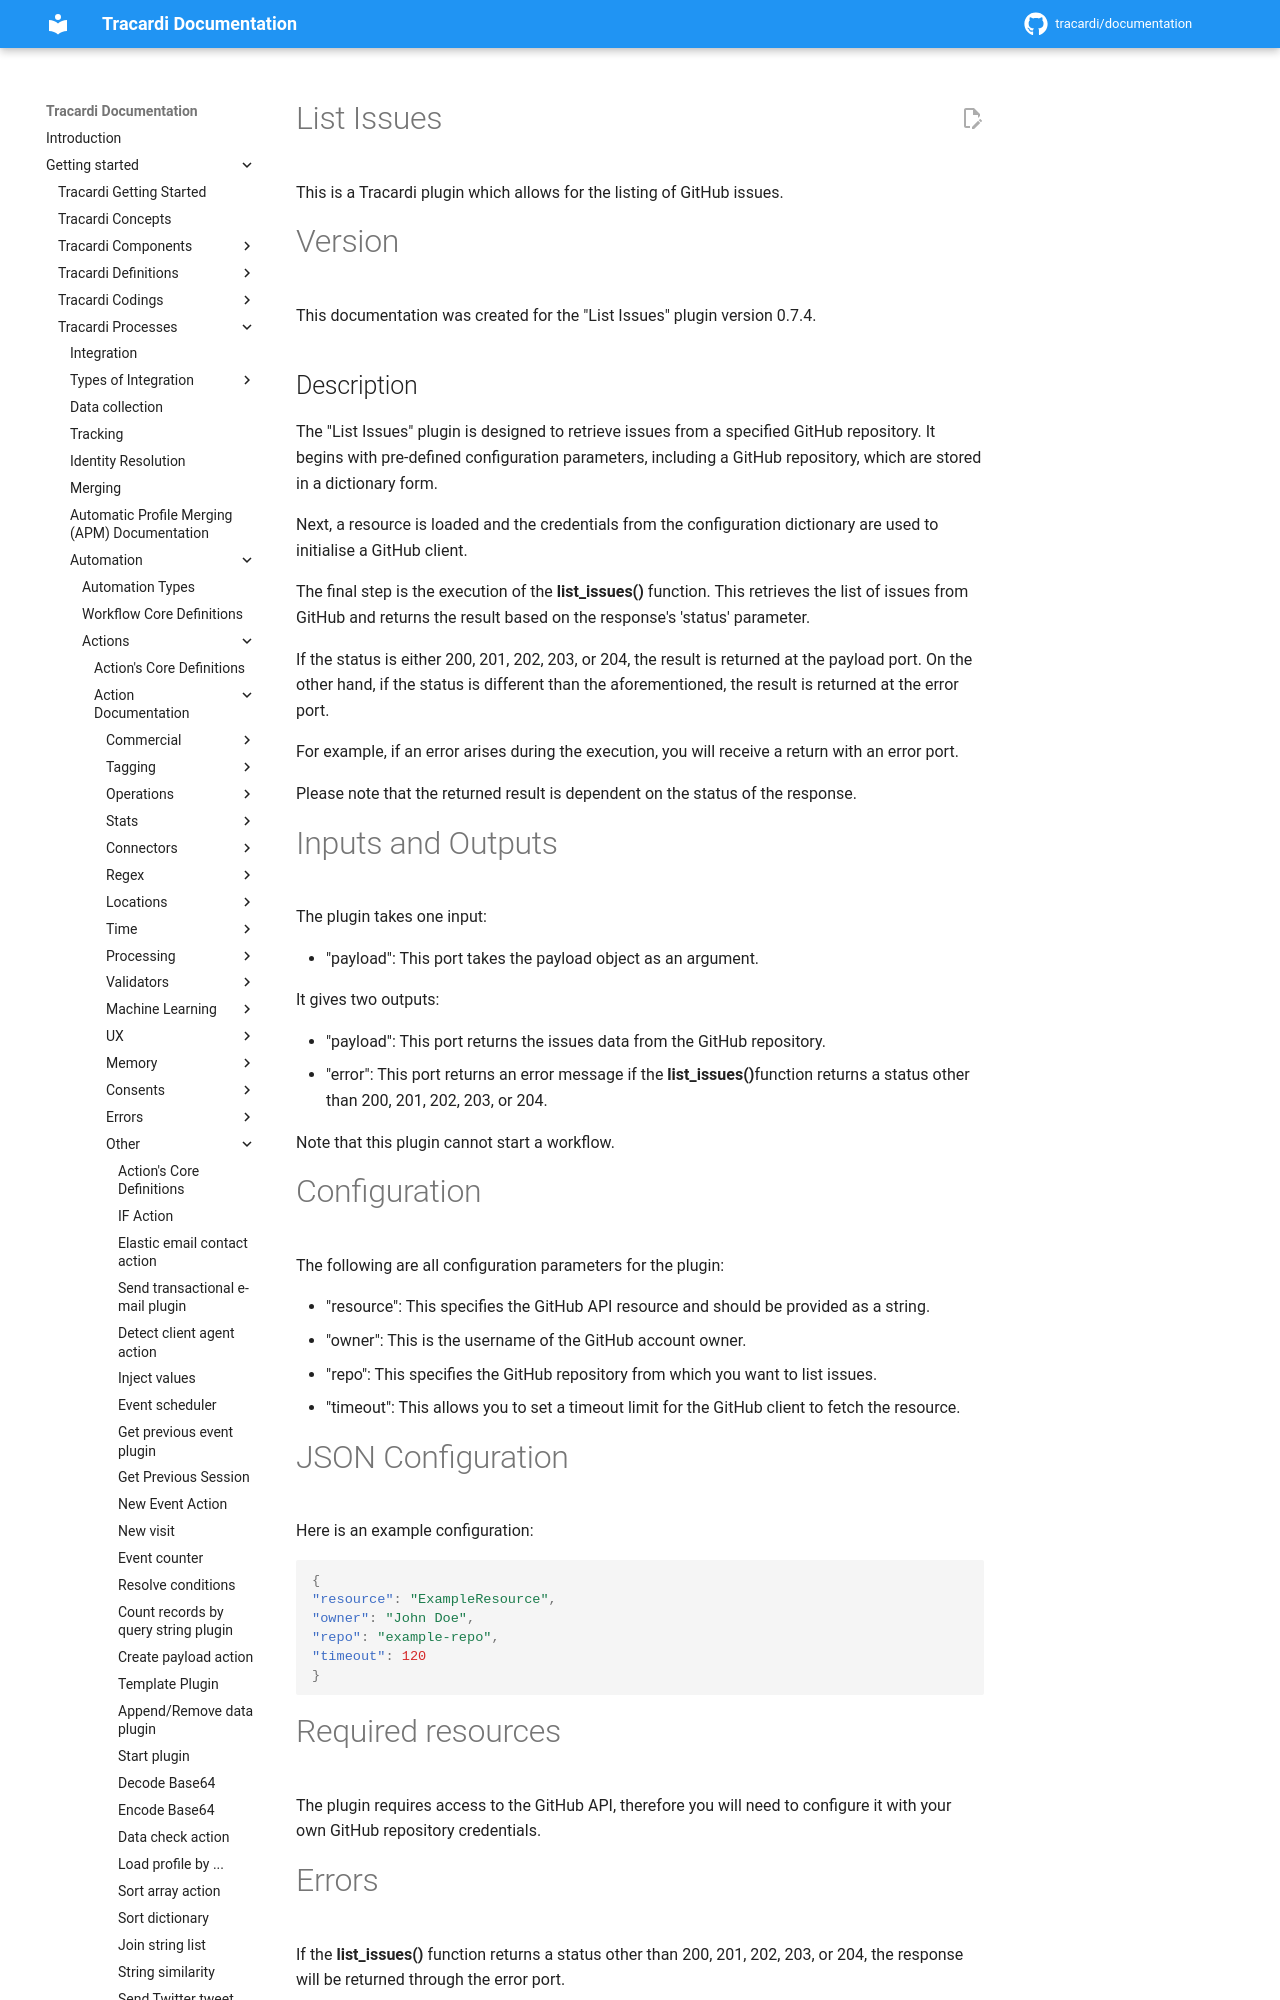

repository: Tracardi/documentation · page: 1.1.x/getting_started/processes/workflow/actions/list_issues/index.html · generator: mkdocs

# List Issues

This is a Tracardi plugin which allows for the listing of GitHub issues.

# Version

This documentation was created for the "List Issues" plugin version 0.7.4.

## Description

The "List Issues" plugin is designed to retrieve issues from a specified GitHub repository. It begins with pre-defined configuration parameters, including a GitHub repository, which are stored in a dictionary form.

Next, a resource is loaded and the credentials from the configuration dictionary are used to initialise a GitHub client. 

The final step is the execution of the **list_issues()** function. This retrieves the list of issues from GitHub and returns the result based on the response's 'status' parameter.

If the status is either 200, 201, 202, 203, or 204, the result is returned at the payload port. On the other hand, if the status is different than the aforementioned, the result is returned at the error port.

For example, if an error arises during the execution, you will receive a return with an error port.

Please note that the returned result is dependent on the status of the response.
